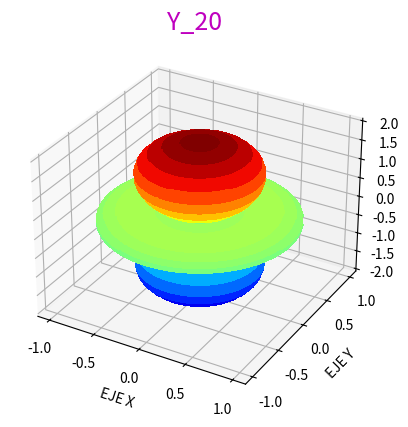

Source code (Python):
from mpl_toolkits.mplot3d import Axes3D
from matplotlib import cm
from matplotlib.ticker import LinearLocator, FixedLocator, FormatStrFormatter
import matplotlib.pyplot as plt
import numpy as np

fig = plt.figure()
ax = fig.add_subplot(111, projection='3d')

f = np.linspace(0, 2 * np.pi, 100)
t = np.linspace(0, np.pi, 100)

r=np.sqrt(5/16*np.pi)*((3.0*np.cos(t)**2)-1.0)  #armonico esferico

x = np.abs(r) * np.outer(np.cos(f), np.sin(t))
y = np.abs(r) * np.outer(np.sin(f), np.sin(t))
z = np.abs(r) * np.outer(np.ones(np.size(f)), np.cos(t))
ax.plot_surface(x, y, z,  rstride=3, cstride=3,cmap=cm.jet,
        linewidth=0.0001, antialiased=False)

plt.title('Y_20',size=18,color='m') #titulo
plt.xlabel('EJE X') #nombre del eje x
plt.ylabel('EJE Y') #mombre del eje y

plt.show()
"""
Armonicos esfericos en 3D. Para cada uno se debe cambiar la ecuacion 
"""